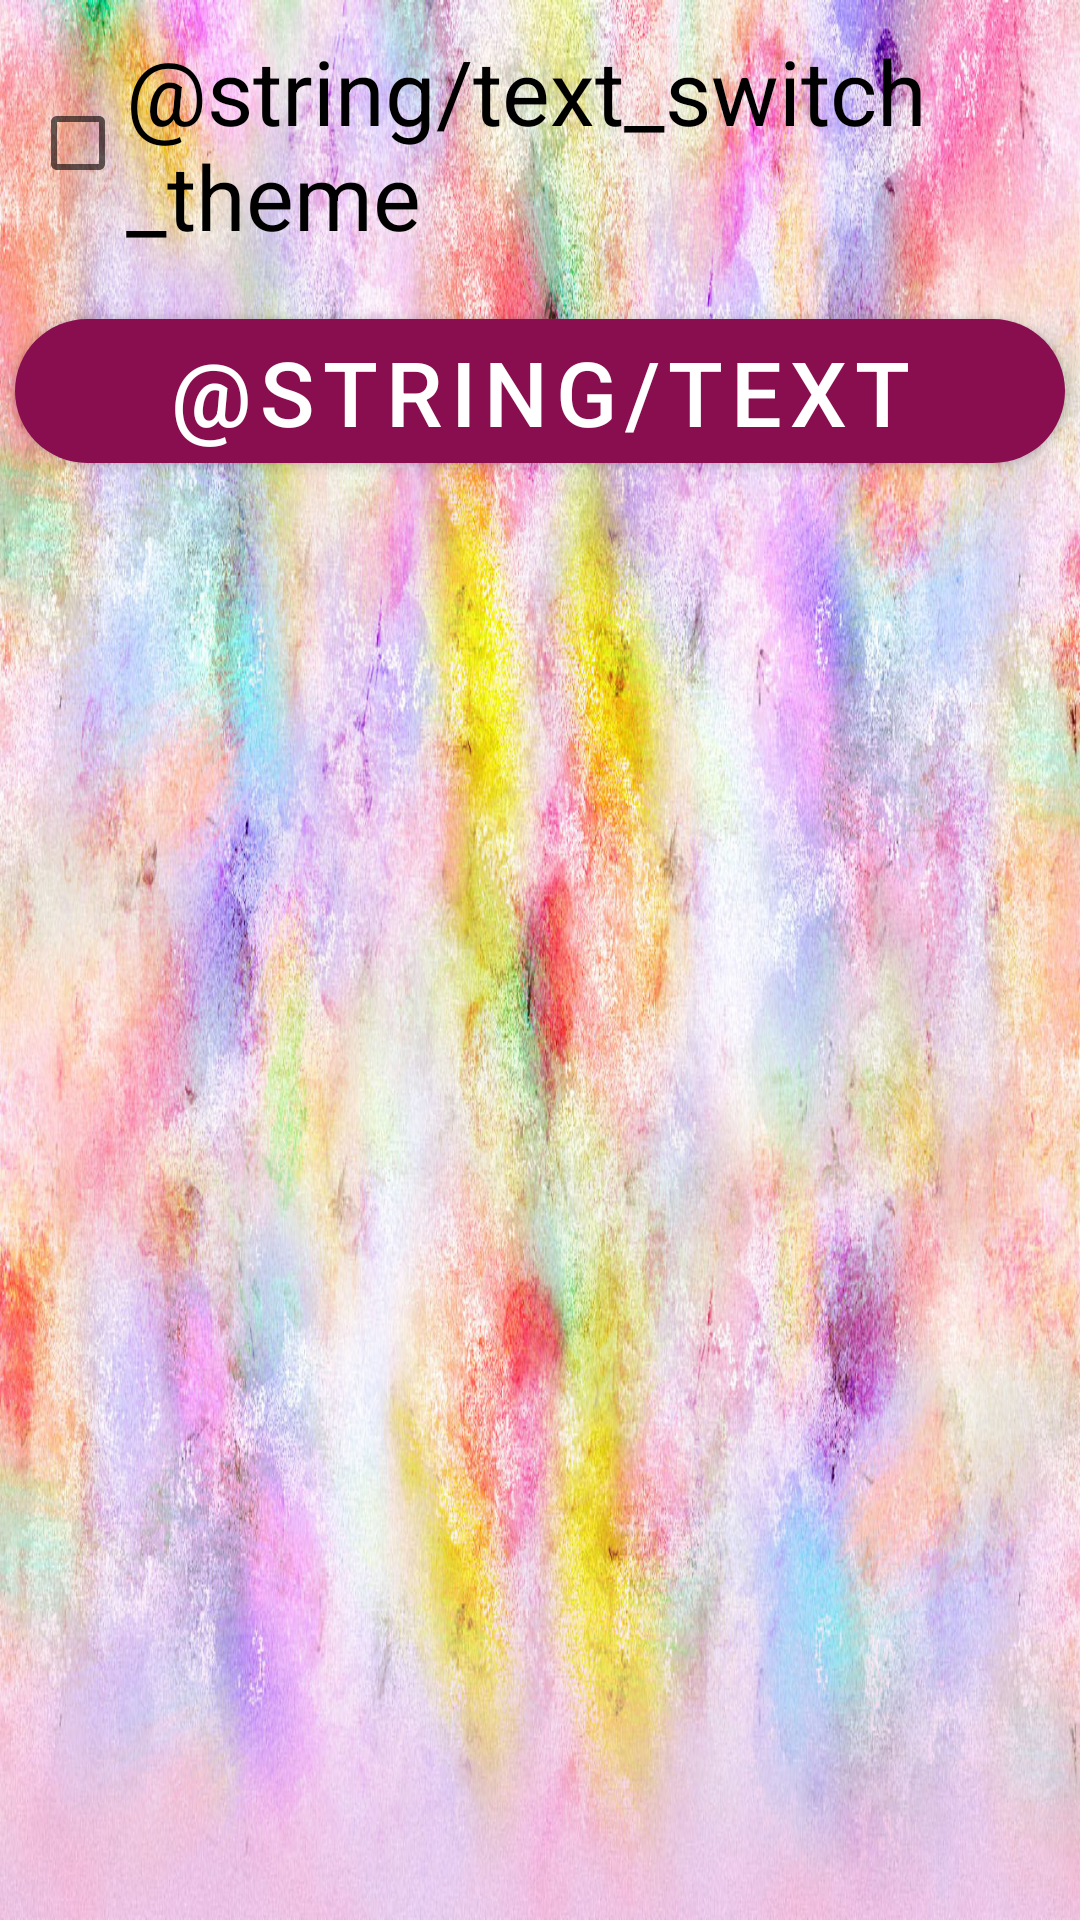

The Android layout XML behind this screen, and the referenced resources:
<!-- AndroidManifest.xml: application theme Theme.Calculator -->
<!-- res/layout/switch_theme.xml -->
<?xml version="1.0" encoding="utf-8"?>
<LinearLayout
    xmlns:android="http://schemas.android.com/apk/res/android"
    android:layout_width="match_parent"
    android:layout_height="match_parent"
    android:orientation="vertical">

    <CheckBox
        android:id="@+id/switch_theme"
        android:layout_width="match_parent"
        android:layout_height="wrap_content"
        android:layout_gravity="center|center_horizontal"
        android:layout_margin="@dimen/text_margin_from_left_and_right"
        android:text="@string/text_switch_theme"
        android:textSize="@dimen/text_size_button" />


    <com.google.android.material.button.MaterialButton
        android:id="@+id/button_start"
        style="@style/NumberButtonStyle.CAButton"
        android:text="@string/text_button_start" />
</LinearLayout>
<!-- resources referenced by this layout -->
<resources>
  <dimen name="text_margin_from_left_and_right">10dp</dimen>
  <dimen name="text_size_button">30sp</dimen>
  <style name="NumberButtonStyle.CAButton">
          <item name="backgroundTint">@color/ca_button_color</item>
      </style>
  <style name="Theme.Calculator" parent="Theme.MaterialComponents.DayNight.NoActionBar">
          
          <item name="colorPrimary">@color/purple_500</item>
          <item name="colorPrimaryVariant">@color/purple_700</item>
          <item name="colorOnPrimary">@color/white</item>
          
          <item name="colorSecondary">@color/teal_200</item>
          <item name="colorSecondaryVariant">@color/teal_700</item>
          <item name="colorOnSecondary">@color/black</item>
          
          <item name="android:statusBarColor" tools:targetApi="l">?attr/colorPrimaryVariant</item>
          
          <item name="android:windowBackground">@drawable/light_background</item>
      </style>
  <color name="ca_button_color">#880E4F</color>
  <color name="purple_500">#FF6200EE</color>
  <color name="purple_700">#FF3700B3</color>
  <color name="white">#FFFFFFFF</color>
  <color name="teal_200">#FF03DAC5</color>
  <color name="teal_700">#FF018786</color>
  <color name="black">#FF000000</color>
  <!-- drawable light_background: jpg bitmap (drawable, 397310 bytes) -->
</resources>
